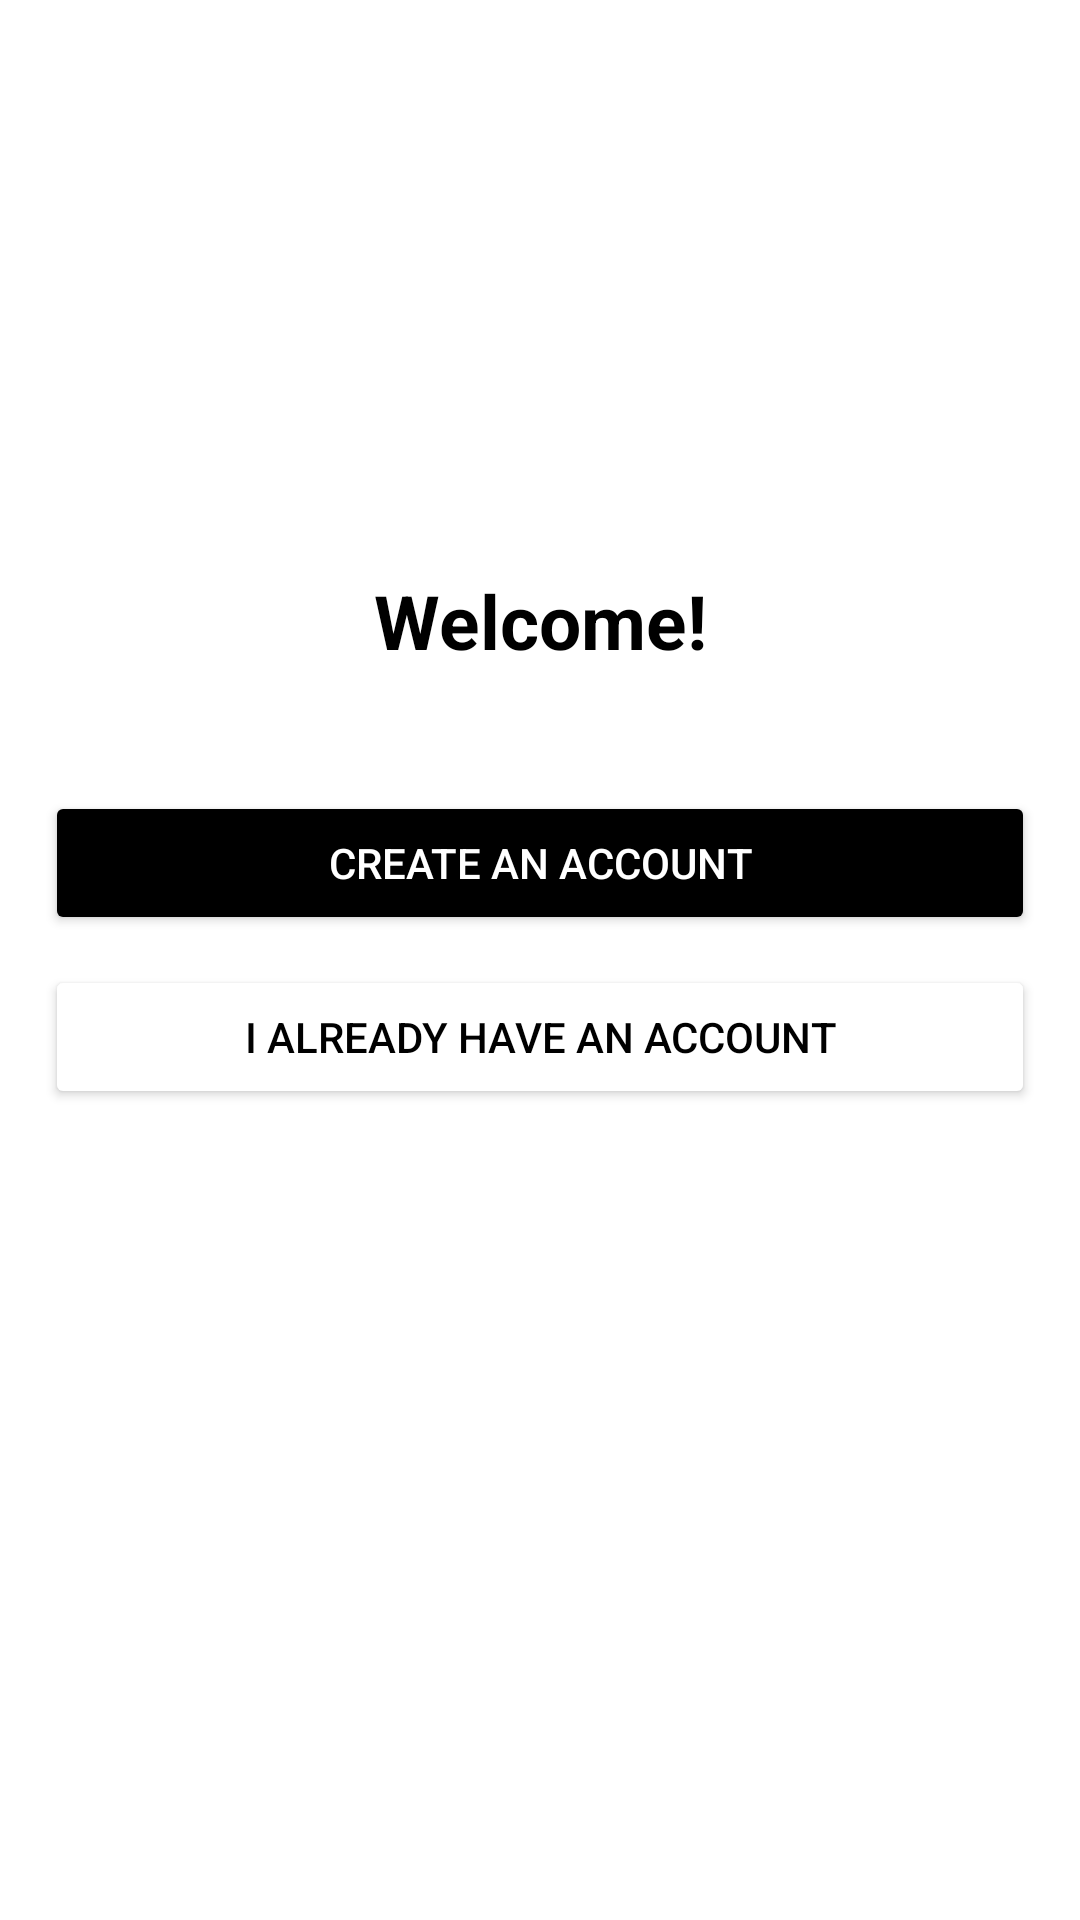

Here is an Android app screen rendered from its layout file. Give the layout XML and the strings, colors and styles it references.
<!-- AndroidManifest.xml: application theme Theme.JuniorGallery -->
<!-- res/layout/fragment_welcome.xml -->
<?xml version="1.0" encoding="utf-8"?>
<androidx.constraintlayout.widget.ConstraintLayout xmlns:android="http://schemas.android.com/apk/res/android"
    xmlns:app="http://schemas.android.com/apk/res-auto"
    android:layout_width="match_parent"
    android:layout_height="match_parent"
    android:orientation="vertical">

    <androidx.appcompat.widget.AppCompatImageView
        android:id="@+id/ivLogo"
        android:layout_width="wrap_content"
        android:layout_height="wrap_content"
        android:layout_marginTop="150dp"
        app:layout_constraintEnd_toEndOf="parent"
        app:layout_constraintStart_toStartOf="parent"
        app:layout_constraintTop_toTopOf="parent"
        app:srcCompat="@drawable/icon_logo" />

    <androidx.appcompat.widget.AppCompatTextView
        android:id="@+id/tvWelcome"
        android:layout_width="wrap_content"
        android:layout_height="wrap_content"
        android:text="@string/welcome"
        android:textSize="25sp"
        android:textStyle="bold"
        android:textColor="@color/black"
        android:layout_marginTop="40dp"
        app:layout_constraintEnd_toEndOf="parent"
        app:layout_constraintStart_toStartOf="parent"
        app:layout_constraintTop_toBottomOf="@id/ivLogo" />

    <Button
        android:id="@+id/btnCreateAccount"
        android:layout_width="match_parent"
        android:layout_height="wrap_content"
        android:layout_marginHorizontal="15dp"
        android:layout_marginTop="40dp"
        android:backgroundTint="@color/black"
        android:text="@string/create_account"
        android:textColor="@color/white"
        app:layout_constraintTop_toBottomOf="@+id/tvWelcome" />

    <Button
        android:id="@+id/btnHaveAccount"
        android:layout_width="match_parent"
        android:layout_height="wrap_content"
        android:layout_gravity="center_horizontal"
        android:layout_marginHorizontal="15dp"
        android:layout_marginTop="10dp"
        android:backgroundTint="@color/white"
        android:text="@string/have_account"
        android:textColor="@color/black"
        app:layout_constraintTop_toBottomOf="@+id/btnCreateAccount"
        app:strokeColor="@color/black"
        app:strokeWidth="2dp" />
</androidx.constraintlayout.widget.ConstraintLayout>
<!-- resources referenced by this layout -->
<resources>
  <color name="black">#FF000000</color>
  <color name="white">#FFFFFFFF</color>
  <string name="create_account">Create an account</string>
  <string name="have_account">I already have an account</string>
  <string name="welcome">Welcome!</string>
  <style name="Theme.JuniorGallery" parent="Theme.MaterialComponents.Light.NoActionBar">
          
          <item name="colorPrimary">@color/pink</item>
          <item name="colorPrimaryVariant">@color/accent_pink</item>
          <item name="colorOnPrimary">@color/white</item>
          
          <item name="colorSecondary">@color/teal_200</item>
          <item name="colorSecondaryVariant">@color/teal_700</item>
          <item name="colorOnSecondary">@color/black</item>
          
          <item name="android:statusBarColor" tools:targetApi="l">@color/white</item>
          <item name="android:windowLightStatusBar">true</item>
          
          <item name="bottomSheetDialogTheme">@style/AppBottomSheetDialogTheme</item>
      </style>
  <color name="pink">#CF497E</color>
  <color name="accent_pink">#B42678</color>
  <color name="teal_200">#FF03DAC5</color>
  <color name="teal_700">#FF018786</color>
  <style name="AppBottomSheetDialogTheme" parent="Theme.Design.Light.BottomSheetDialog">
          <item name="bottomSheetStyle">@style/BottomSheetStyle</item>
      </style>
  <style name="BottomSheetStyle" parent="Widget.Design.BottomSheet.Modal">
          <item name="android:background">@drawable/dialog_bs</item>
      </style>
  <!-- drawable dialog_bs (drawable) -->
  <?xml version="1.0" encoding="utf-8"?>
  <selector xmlns:android="http://schemas.android.com/apk/res/android">
      <item>
          <shape android:shape="rectangle">
              <solid android:color="@color/white" />
              <corners
                  android:topLeftRadius="30dp"
                  android:topRightRadius="30dp" />
          </shape>
      </item>
  </selector>
</resources>
